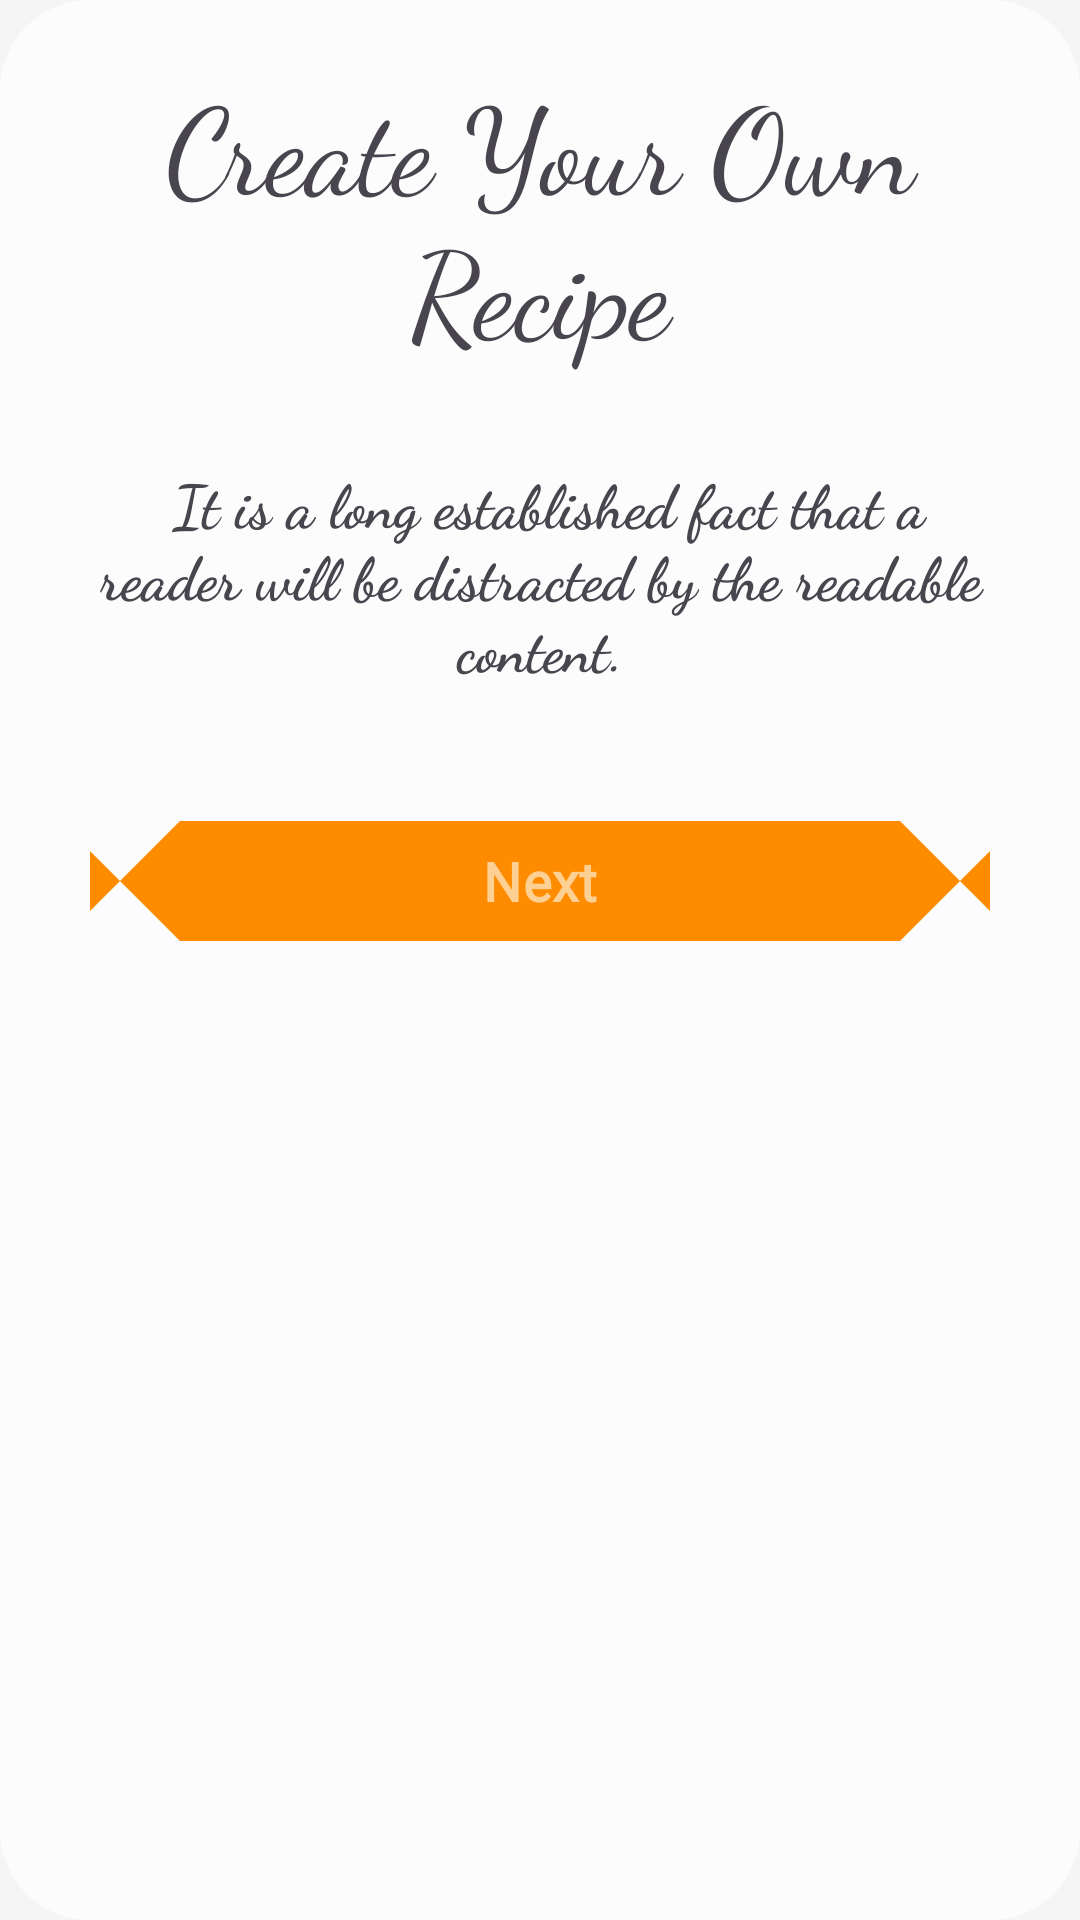

The Android layout XML behind this screen, and the referenced resources:
<!-- AndroidManifest.xml: application theme Theme.InfiflyRecipe -->
<!-- res/layout/enter_welcome_layout1.xml -->
<?xml version="1.0" encoding="utf-8"?>
<ScrollView xmlns:android="http://schemas.android.com/apk/res/android"
    android:layout_width="match_parent"
    android:layout_height="wrap_content"
    xmlns:app="http://schemas.android.com/apk/res-auto"
    android:background="@drawable/login_view_background">
    <androidx.constraintlayout.widget.ConstraintLayout
        android:layout_width="match_parent"
        android:layout_height="wrap_content">













    <LinearLayout
        android:layout_width="match_parent"
        android:layout_height="match_parent"
        android:orientation="vertical"
        android:gravity="center_horizontal"
        android:padding="10dp">
    <TextView
        android:id="@+id/textView"
        android:layout_width="wrap_content"
        android:layout_height="wrap_content"
        android:layout_margin="10dp"
        android:fontFamily="cursive"
        android:gravity="center"
        android:text="Create Your Own Recipe"
        android:textSize="40sp"
        app:layout_constraintEnd_toEndOf="parent"
        app:layout_constraintStart_toStartOf="parent"
        app:layout_constraintTop_toTopOf="parent" />

    <TextView
        android:id="@+id/textView2"
        android:layout_width="wrap_content"
        android:layout_height="wrap_content"
        android:layout_margin="10dp"
        android:fontFamily="cursive"
        android:gravity="center"
        android:padding="10dp"
        android:text=" It is a long established fact that a reader will be distracted by the readable content."
        android:textSize="20sp"
        android:textStyle="bold"
        app:layout_constraintEnd_toEndOf="parent"
        app:layout_constraintStart_toStartOf="parent"
        app:layout_constraintTop_toBottomOf="@+id/textView" />

        <com.google.android.material.button.MaterialButton
            android:id="@+id/button_flipper"
            android:layout_width="match_parent"
            android:layout_height="wrap_content"
            android:layout_margin="20dp"
            android:text="Next"
            android:textSize="18sp"
            android:textStyle="bold"
            app:backgroundTint="#FF8C00"
            app:cornerRadius="30dp"
            app:layout_constraintEnd_toEndOf="parent"
            app:layout_constraintStart_toStartOf="parent"
            app:layout_constraintTop_toBottomOf="@+id/textView2" />

    </LinearLayout>
    </androidx.constraintlayout.widget.ConstraintLayout>
</ScrollView>
<!-- resources referenced by this layout -->
<resources>
  <!-- drawable login_view_background (drawable) -->
  <?xml version="1.0" encoding="utf-8"?>
  <shape xmlns:android="http://schemas.android.com/apk/res/android" android:shape="rectangle">
      <solid android:color="@color/translucent_white_70"/>
      <corners android:radius="30dp"/>
  
  </shape>
  <color name="translucent_white_70">#B3FFFFFF</color>
  <color name="main_2">#FFD093</color>
  <color name="main_1">#FF9000</color>
  <color name="white">#FFFFFFFF</color>
  <color name="main_3">#FFC738</color>
  <color name="main_4">#F5F5F5</color>
  <style name="Widget.App.Button.TextButton" parent="Widget.Material3.Button.TextButton">
          <item name="materialThemeOverlay">@style/ThemeOverlay.App.Button.TextButton</item>
          <item name="android:textAppearance">@style/TextAppearance.App.Button</item>
          <item name="shapeAppearance">@style/ShapeAppearance.App.Button</item>
      </style>
  <style name="Widget.App.Button.OutlinedButton" parent="Widget.Material3.Button.OutlinedButton">
          <item name="materialThemeOverlay">@style/ThemeOverlay.App.Button.TextButton</item>
          <item name="android:textAppearance">@style/TextAppearance.App.Button</item>
          <item name="shapeAppearance">@style/ShapeAppearance.App.Button</item>
      </style>
  <style name="Widget.App.Button" parent="Widget.Material3.Button">
          <item name="materialThemeOverlay">@style/ThemeOverlay.App.Button</item>
          <item name="android:textAppearance">@style/TextAppearance.App.Button</item>
          <item name="shapeAppearance">@style/ShapeAppearance.App.Button</item>
      </style>
  <style name="Widget.App.TextInputLayout" parent="Widget.Material3.TextInputLayout.OutlinedBox">
          <item name="materialThemeOverlay">@style/ThemeOverlay.App.TextInputLayout</item>
          <item name="shapeAppearance">@style/ShapeAppearance.App.Corner.ExtraSmall</item>
          <item name="hintTextColor">?attr/colorOnSurface</item>
      </style>
  <style name="ThemeOverlay.App.BottomNavigationView" parent="">
              <item name="colorPrimary">@color/main_1</item>
          </style>
  <color name="main_1_d">#95FF9000</color>
  <style name="ThemeOverlay.App.Button.TextButton" parent="ThemeOverlay.Material3.Button.TextButton">
          <item name="colorOnContainer">@color/main_2</item>
      </style>
  <style name="TextAppearance.App.Button" parent="TextAppearance.Material3.LabelLarge">
          <item name="fontFamily">@font/plus_jakarta_sans</item>
          <item name="android:fontFamily">@font/plus_jakarta_sans</item>
      </style>
  <style name="ShapeAppearance.App.Button" parent="">
          <item name="cornerFamily">cut</item>
          <item name="cornerSize">4dp</item>
      </style>
  <style name="ThemeOverlay.App.Button" parent="ThemeOverlay.Material3.Button">
          <item name="colorContainer">@color/main_2_d</item>
          <item name="colorOnContainer">@color/main_2</item>
      </style>
  <style name="ShapeAppearance.App.Corner.ExtraSmall" parent="ShapeAppearance.Material3.Corner.ExtraSmall">
          <item name="cornerFamily">cut</item>
          <item name="cornerSize">4dp</item>
      </style>
  <color name="main_2_d">#ffedd5</color>
  <color name="black">#FF000000</color>
  <style name="TextAppearance.App.TitleMedium" parent="TextAppearance.Material3.TitleMedium">
          <item name="fontFamily">@font/plus_jakarta_sans</item>
          <item name="android:fontFamily">@font/plus_jakarta_sans</item>
      </style>
  <style name="TextAppearance.App.BodySmall" parent="TextAppearance.Material3.BodySmall">
          <item name="fontFamily">@font/plus_jakarta_sans</item>
          <item name="android:fontFamily">@font/plus_jakarta_sans</item>
      </style>
</resources>
